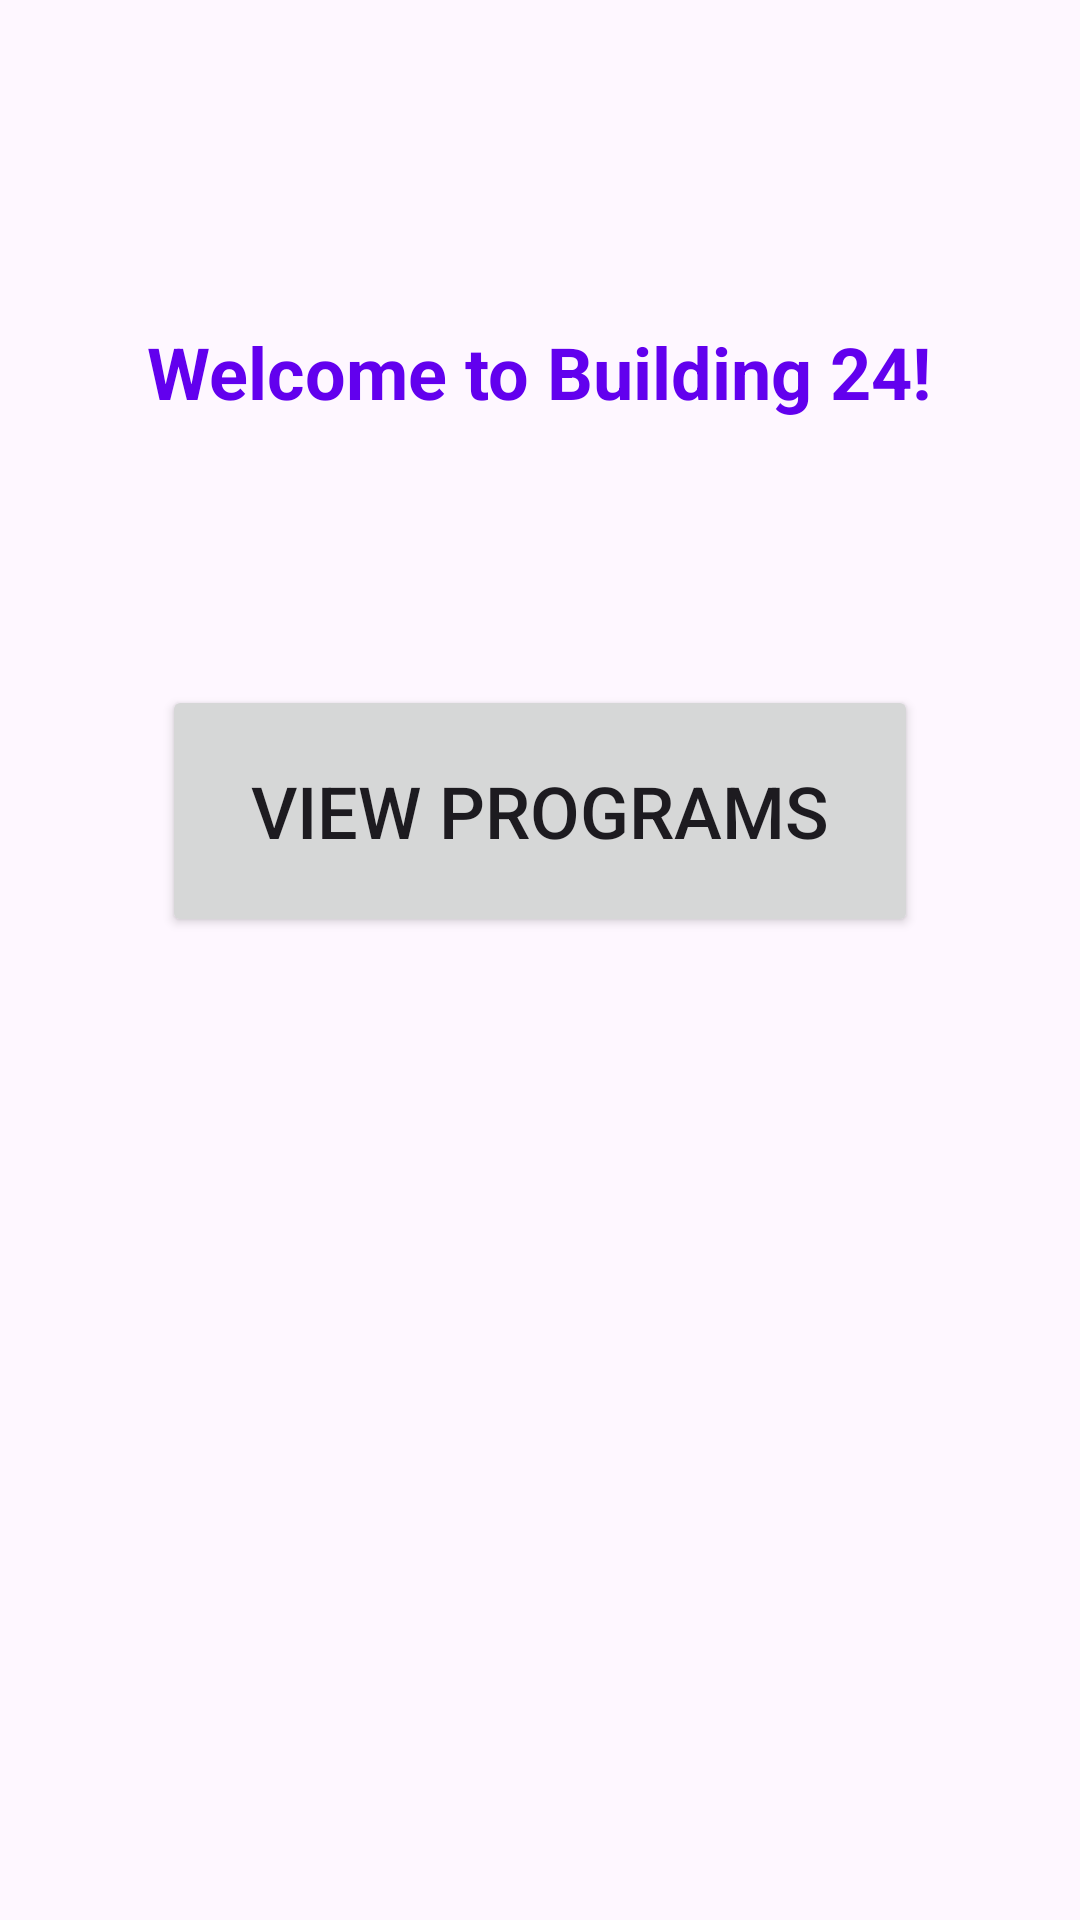

Reconstruct the res/layout file that produces this screen, plus the resources it refers to.
<!-- AndroidManifest.xml: application theme Theme.Bldg24MobileApp -->
<!-- res/layout/fragment_welcome.xml -->
<?xml version="1.0" encoding="utf-8"?>
<androidx.constraintlayout.widget.ConstraintLayout xmlns:android="http://schemas.android.com/apk/res/android"
    xmlns:app="http://schemas.android.com/apk/res-auto"
    xmlns:tools="http://schemas.android.com/tools"
    android:id="@+id/main"
    android:layout_width="match_parent"
    android:layout_height="match_parent"
    tools:context=".MainActivity">
    <TextView
        android:id="@+id/welcome_pageId"
        android:layout_width="wrap_content"
        android:layout_height="wrap_content"
        android:text="@string/welcome_page"
        android:textColor="@color/design_default_color_primary"
        android:textSize="24sp"
        android:textStyle="bold"
        app:layout_constraintBottom_toBottomOf="parent"
        app:layout_constraintEnd_toEndOf="parent"
        app:layout_constraintHorizontal_bias="0.496"
        app:layout_constraintStart_toStartOf="parent"
        app:layout_constraintTop_toTopOf="parent"
        app:layout_constraintVertical_bias="0.177" />
    <androidx.constraintlayout.widget.Guideline
        android:id="@+id/guideline"
        android:layout_width="wrap_content"
        android:layout_height="wrap_content"
        android:orientation="vertical"
        app:layout_constraintGuide_percent="0.5" />
    <Button
        android:id="@+id/buttonShowProgramId"
        android:layout_width="252dp"
        android:layout_height="84dp"
        android:text="@string/view_programs"
        android:textSize="24sp"
        app:layout_constraintBottom_toBottomOf="parent"
        app:layout_constraintEnd_toEndOf="parent"
        app:layout_constraintStart_toStartOf="parent"
        app:layout_constraintTop_toBottomOf="@+id/welcome_pageId"
        app:layout_constraintVertical_bias="0.212" />
</androidx.constraintlayout.widget.ConstraintLayout>
<!-- resources referenced by this layout -->
<resources>
  <string name="view_programs">View Programs</string>
  <string name="welcome_page">Welcome to Building 24!</string>
  <style name="Theme.Bldg24MobileApp" parent="Base.Theme.Bldg24MobileApp" />
  <style name="Base.Theme.Bldg24MobileApp" parent="Theme.Material3.DayNight.NoActionBar">
          
          
      </style>
</resources>
